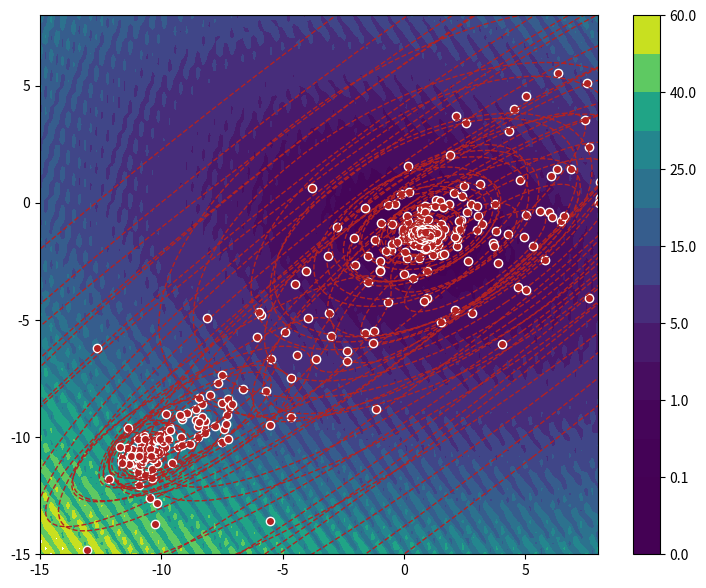

This figure's Python source: (Note: this script raises an exception after producing the figure.)
import functools

import numpy as np
import matplotlib.pyplot as plt
import matplotlib.animation as animation
from matplotlib.patches import Ellipse


def levi_func(x1, x2):
    """
       https://en.wikipedia.org/wiki/Test_functions_for_optimization
    Args:
        -10, <= x1, x2  <= 10
    """
    theta = np.pi * 3 / 5
    _x1 = x1 * np.cos(theta) - x2 * np.sin(theta)
    _x2 = x1 * np.sin(theta) + x2 * np.cos(theta)

    return 0.1 * (np.sin(3*np.pi*_x1)**2
                  + (_x1 - 1)**2 * (1 + np.sin(3 * np.pi * _x2)**2)
                  + 0.4 * (_x2 - 1)**2 * (1 + np.sin(2*np.pi * _x2)**2))


def contor_plot(x1=None, x2=None):

    X1_list = np.linspace(-15, 8, 100)
    X2_list = np.linspace(-15, 8, 100)
    X1, X2 = np.meshgrid(X1_list, X2_list)
    Z = levi_func(X1, X2)

    fig, ax = plt.subplots(1, 1, figsize=(9, 7))
    levels = [0, 0.05, 0.1, 0.5, 1, 3, 5, 10, 15, 20, 25, 30, 40, 50, 60]
    cp = ax.contourf(X1, X2, Z, levels=levels)
    ax.set_xlim(-15, 8)
    ax.set_ylim(-15, 8)
    fig.colorbar(cp)

    return fig, ax


class CMAES:

    def __init__(self, centroid, sigma, lam=None):

        #: 次元数
        self.dim = len(centroid)

        #: 世代ごと総個体数λとエリート数μ
        self.lam = lam if lam else int(4 + 3*np.log(self.dim))
        self.mu = int(np.floor(self.lam / 2))

        #: 正規分布中心とその学習率
        self.centroid = np.array(centroid, dtype=np.float64)
        self.c_m = 1.0

        #: 順位にもとづく重み係数
        weights = np.log(0.5*(self.lam + 1)) - np.log(np.arange(1, 1+self.mu).reshape(1, -1))
        self.weights = weights / weights.sum()
        self.mu_eff = 1. / (self.weights ** 2).sum()

        #: ステップサイズ： 進化パスと学習率
        self.sigma = float(sigma)
        self.p_sigma = np.zeros(self.dim)
        self.c_sigma = (self.mu_eff + 2) / (self.dim + self.mu_eff + 5)
        self.d_sigma = 1 + 2 * max(
            0, np.sqrt((self.mu_eff - 1)/(self.dim + 1)) - 1
            ) + self.c_sigma

        #: 共分散行列： 進化パスとrank-μ, rank-one更新の学習率
        self.C = np.identity(self.dim)
        self.p_c = np.zeros(self.dim)
        self.c_c = (4 + self.mu_eff / self.dim) / (self.dim + 4 + 2 * self.mu_eff / self.dim)
        self.c_1 = 2.0 / ((self.dim+1.3)**2 + self.mu_eff)
        self.c_mu = min(
            1 - self.c_1,
            2.0 * (self.mu_eff - 2 + 1/self.mu_eff) / ((self.dim + 2) ** 2 + self.mu_eff)
            )

    def sample_population(self):
        """個体群の発生
            B = np.linalg.cholesky(self.C)でも実装できるが、
            updateのときに必要になるので面倒なやりかたで実装

            C = BDDB^T
        """
        #: z ~ N(0, 1)
        Z = np.random.normal(0, 1, size=(self.lam, self.dim))

        #: C = B√D√DB.T
        diagD, B = np.linalg.eigh(self.C)
        diagD = np.sqrt(diagD)
        BD = np.matmul(B, np.diag(diagD))

        #: y~N(0, C)
        Y = np.matmul(BD, Z.T).T
        #: X~N(μ, σC)
        X = self.centroid + self.sigma * Y

        return X

    def update(self, X, fitnesses, gen):
        """update parameters

        Args:
            X (np.ndarray): 個体群, shape==(self.lam, self.dim)
            fitnesses (list): 適合度
            gen (int): 現在の世代数
        """

        #: 1. Selection and recombination
        old_centroid = self.centroid
        old_sigma = self.sigma

        #: 全個体数はλから上位μ個体を選出
        elite_indices = np.argsort(fitnesses)[:self.mu]
        X_elite = X[elite_indices, :]
        Y_elite = (X_elite - old_centroid) / old_sigma

        X_w = np.matmul(self.weights, X_elite)[0]
        Y_w = np.matmul(self.weights, Y_elite)[0]

        #: 正規分布中心の更新
        self.centroid = (1 - self.c_m) * old_centroid + self.c_m * X_w

        #: 2. Step-size control
        diagD, B = np.linalg.eigh(self.C)
        diagD = np.sqrt(diagD)
        inv_diagD = 1.0 / diagD

        #: Note. 定義からnp.matmul(B, Z.T).T == np.matmul(C_, Y.T).T
        C_ = np.matmul(np.matmul(B, np.diag(inv_diagD)), B.T)

        new_p_sigma = (1 - self.c_sigma) * self.p_sigma
        new_p_sigma += np.sqrt(self.c_sigma * (2 - self.c_sigma) * self.mu_eff) * np.matmul(C_, Y_w)
        self.p_sigma = new_p_sigma

        E_normal = np.sqrt(self.dim) * (1 - 1/(4*self.dim) + 1/(21 * self.dim **2))
        self.sigma = self.sigma * np.exp(
            (self.c_sigma / self.d_sigma)
            * (np.sqrt((self.p_sigma ** 2).sum()) / E_normal - 1)
        )

        #: 3. Covariance matrix adaptatio (CMA)
        #: Note, h_σ: heaviside関数はステップサイズσが大きいときにはCの更新を中断させる
        left = np.sqrt((self.p_sigma ** 2).sum()) / np.sqrt(1 - (1 - self.c_sigma) ** (2 * (gen+1)))
        right = (1.4 + 2 / (self.dim + 1)) * E_normal
        hsigma = 1 if left < right else 0
        d_hsigma = (1 - hsigma) * self.c_c * (2 - self.c_c)

        #: p_cの更新
        new_p_c = (1 - self.c_c) * self.p_c
        new_p_c += hsigma * np.sqrt(self.c_c * (2 - self.c_c) * self.mu_eff) * Y_w
        self.p_c = new_p_c

        #: 同一の１次元ベクトルのテンソル積はnp.outerでOK
        new_C = (1 + self.c_1 * d_hsigma - self.c_1 - self.c_mu) * self.C
        new_C += self.c_1 * np.outer(self.p_c, self.p_c)

        #: スマートな実装 from deap/cma.py
        #new_C += self.c_mu * np.dot((self.weights * Y_elite.T), Y_elite)
        #: あたまのわるいじっそう
        wyy = np.zeros((self.dim, self.dim))
        for i in range(self.mu):
            y_i = Y_elite[i]
            wyy += self.weights[0, i] * np.outer(y_i, y_i)
        new_C += self.c_mu * wyy

        self.C = new_C


def main(n_generations, savepath):

    np.random.seed(19)

    cmaes = CMAES(centroid=[-11, -11], sigma=0.4, lam=12)

    fig, ax = contor_plot()
    images = []
    for gen in range(n_generations):

        X = cmaes.sample_population()

        fitnesses = levi_func(X[:, 0], X[:, 1])

        """Drawing
            https://stackoverflow.com/questions/20126061/creating-a-confidence-ellipses-in-a-sccatterplot-using-matplotlib
        """
        im_list = []
        im = ax.scatter(X[:, 0], X[:, 1], c="firebrick", ec="white")
        im_list.append(im)

        lambda_, v = np.linalg.eig(cmaes.C)
        lambda_ = np.sqrt(lambda_)
        for j in range(1, 4):
            ell = Ellipse(xy=(cmaes.centroid[0], cmaes.centroid[1]),
                          width=lambda_[0]*j*2*cmaes.sigma,
                          height=lambda_[1]*j*2*cmaes.sigma,
                          angle=np.rad2deg(np.arccos(v[0, 0])),
                          fc="none", ec="firebrick", ls="--")
            im = ax.add_patch(ell)
            im_list.append(im)

        images.append(im_list)

        cmaes.update(X, fitnesses, gen)

    ani = animation.ArtistAnimation(fig, images, interval=400)
    ani.save(savepath, writer='pillow')


if __name__ == '__main__':
    main(n_generations=30, savepath="tmp/cmaes.gif")
